Run: headless pygame with SDL's dummy video driver; simulated clock (each Clock.tick advances the game by its frame time, no real sleeping); random seed 0; keys injected as events and as key.get_pressed() state; no mouse input.
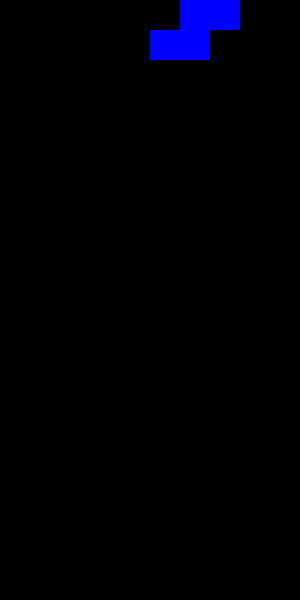
Frame 1 of 4 · flips 1–60 · no input
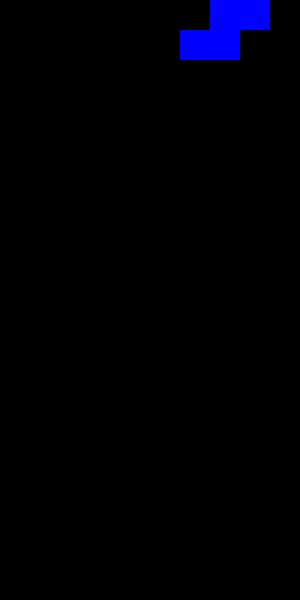
Frame 2 of 4 · flips 61–180 · tapped SPACE, RETURN · held RIGHT (→), D
Frame 3 of 4 · flips 181–300 · held DOWN (↓), S · screen unchanged from frame 2, image omitted
Frame 4 of 4 · flips 301–420 · held LEFT (←), A, UP (↑), W · screen same as frame 1, image omitted

The pygame program that drew these frames:

import pygame
import random

VELICINA_BLOKA = 30
BROJ_KOLONA = 10
BROJ_REDOVA = 20
SIRINA_EKRANA = BROJ_KOLONA * VELICINA_BLOKA
VISINA_EKRANA = BROJ_REDOVA * VELICINA_BLOKA

BLACK = (0, 0, 0)
WHITE = (255, 255, 255)
BLUE = (0, 0, 255)

OBLICI = [
    [[1, 1, 1, 1]],  # I
    [[1, 1], [1, 1]],  # O
    [[1, 1, 1], [0, 1, 0]],  # T
    [[1, 1, 1], [1, 0, 0]],  # L
    [[1, 1, 1], [0, 0, 1]],  # J
    [[1, 1, 0], [0, 1, 1]],  # S
    [[0, 1, 1], [1, 1, 0]]   # Z
]

pygame.init()
screen = pygame.display.set_mode((SIRINA_EKRANA, VISINA_EKRANA))
pygame.display.set_caption('Tetris')

def napravi_polje():
    polje = []
    for i in range(BROJ_REDOVA):
        row = []
        for j in range(BROJ_KOLONA):
            row.append(0)
        polje.append(row)
    return polje

def napravi_novi_oblik():
    oblik = OBLICI[random.randint(0, len(OBLICI) - 1)]
    pozicija_kolona = BROJ_KOLONA // 2
    pozicija_red = 0
    return oblik, pozicija_kolona, pozicija_red


def smije_biti_postavljen(polje, oblik, x, y):
    for i in range(len(oblik)):
        for j in range(len(oblik[0])):
            if oblik[i][j] == 1:
                if (y + i >= BROJ_REDOVA or
                    x + j < 0 or
                    x + j >= BROJ_KOLONA or
                    (y + i >= 0 and polje[y + i][x + j] == 1)):
                    return False
    return True

def postavi_oblik(polje, oblik, pozicija_kolona, pozicija_red):
    for oblik_r in range(len(oblik)):
        for oblik_k in range(len(oblik[0])):
            if oblik[oblik_r][oblik_k] == 1:
                polje[pozicija_red + oblik_r][pozicija_kolona + oblik_k] = 1

def nacrtaj_stanje_igre(screen, polje, trenutni_oblik, pozicija_kolona, pozicija_red):
    screen.fill(BLACK)
    
    # Nacrtaj trenutni oblik
    for oblik_r in range(len(trenutni_oblik)):
        for oblik_k in range(len(trenutni_oblik[0])):
            if trenutni_oblik[oblik_r][oblik_k] == 1:
                x = (pozicija_kolona + oblik_k) * VELICINA_BLOKA
                y = (pozicija_red + oblik_r) * VELICINA_BLOKA
                pygame.draw.rect(screen, BLUE, (x, y, VELICINA_BLOKA, VELICINA_BLOKA))
    
    # Nacrtaj ostatak polja
    for polje_r in range(BROJ_REDOVA):
        for polje_k in range(BROJ_KOLONA):
            if polje[polje_r][polje_k] == 1:
                x = polje_k * VELICINA_BLOKA
                y = polje_r * VELICINA_BLOKA
                pygame.draw.rect(screen, BLUE, (x, y, VELICINA_BLOKA, VELICINA_BLOKA))
    pygame.display.update()
    
polje = napravi_polje()
trenutni_oblik, pozicija_kolona, pozicija_red = napravi_novi_oblik()
game_over = False

milisekundi_izmedju_padova = 500  # milliseconds
zadnje_vrijeme_pada = pygame.time.get_ticks()

while not game_over:   
    for event in pygame.event.get():
        if event.type == pygame.QUIT:
            exit()
        
        if event.type == pygame.KEYDOWN:
            if event.key == pygame.K_LEFT:
                if smije_biti_postavljen(polje, trenutni_oblik, pozicija_kolona - 1, pozicija_red):
                    pozicija_kolona -= 1
            
            elif event.key == pygame.K_RIGHT:
                if smije_biti_postavljen(polje, trenutni_oblik, pozicija_kolona + 1, pozicija_red):
                    pozicija_kolona += 1           
    
    # Upali gravitaciju
    trenutno_vrijeme = pygame.time.get_ticks()
    proslo_milisekundi = trenutno_vrijeme - zadnje_vrijeme_pada
    if proslo_milisekundi > milisekundi_izmedju_padova:
        if smije_biti_postavljen(polje, trenutni_oblik, pozicija_kolona, pozicija_red + 1):
            pozicija_red += 1
        else:
            postavi_oblik(polje, trenutni_oblik, pozicija_kolona, pozicija_red)
            trenutni_oblik, pozicija_kolona, pozicija_red = napravi_novi_oblik()
            if not smije_biti_postavljen(polje, trenutni_oblik, pozicija_kolona, pozicija_red):
                game_over = True
        zadnje_vrijeme_pada = trenutno_vrijeme
    
    # Draw everything
    nacrtaj_stanje_igre(screen, polje, trenutni_oblik, pozicija_kolona, pozicija_red)

# Game Over screen
font = pygame.font.Font(None, 48)
game_over_text = font.render('Game Over!', True, WHITE)
screen.blit(game_over_text,
            (SIRINA_EKRANA // 2 - game_over_text.get_width() // 2,
                VISINA_EKRANA // 2 - game_over_text.get_height() // 2))
pygame.display.update()
pygame.time.wait(2000)

pygame.quit()
